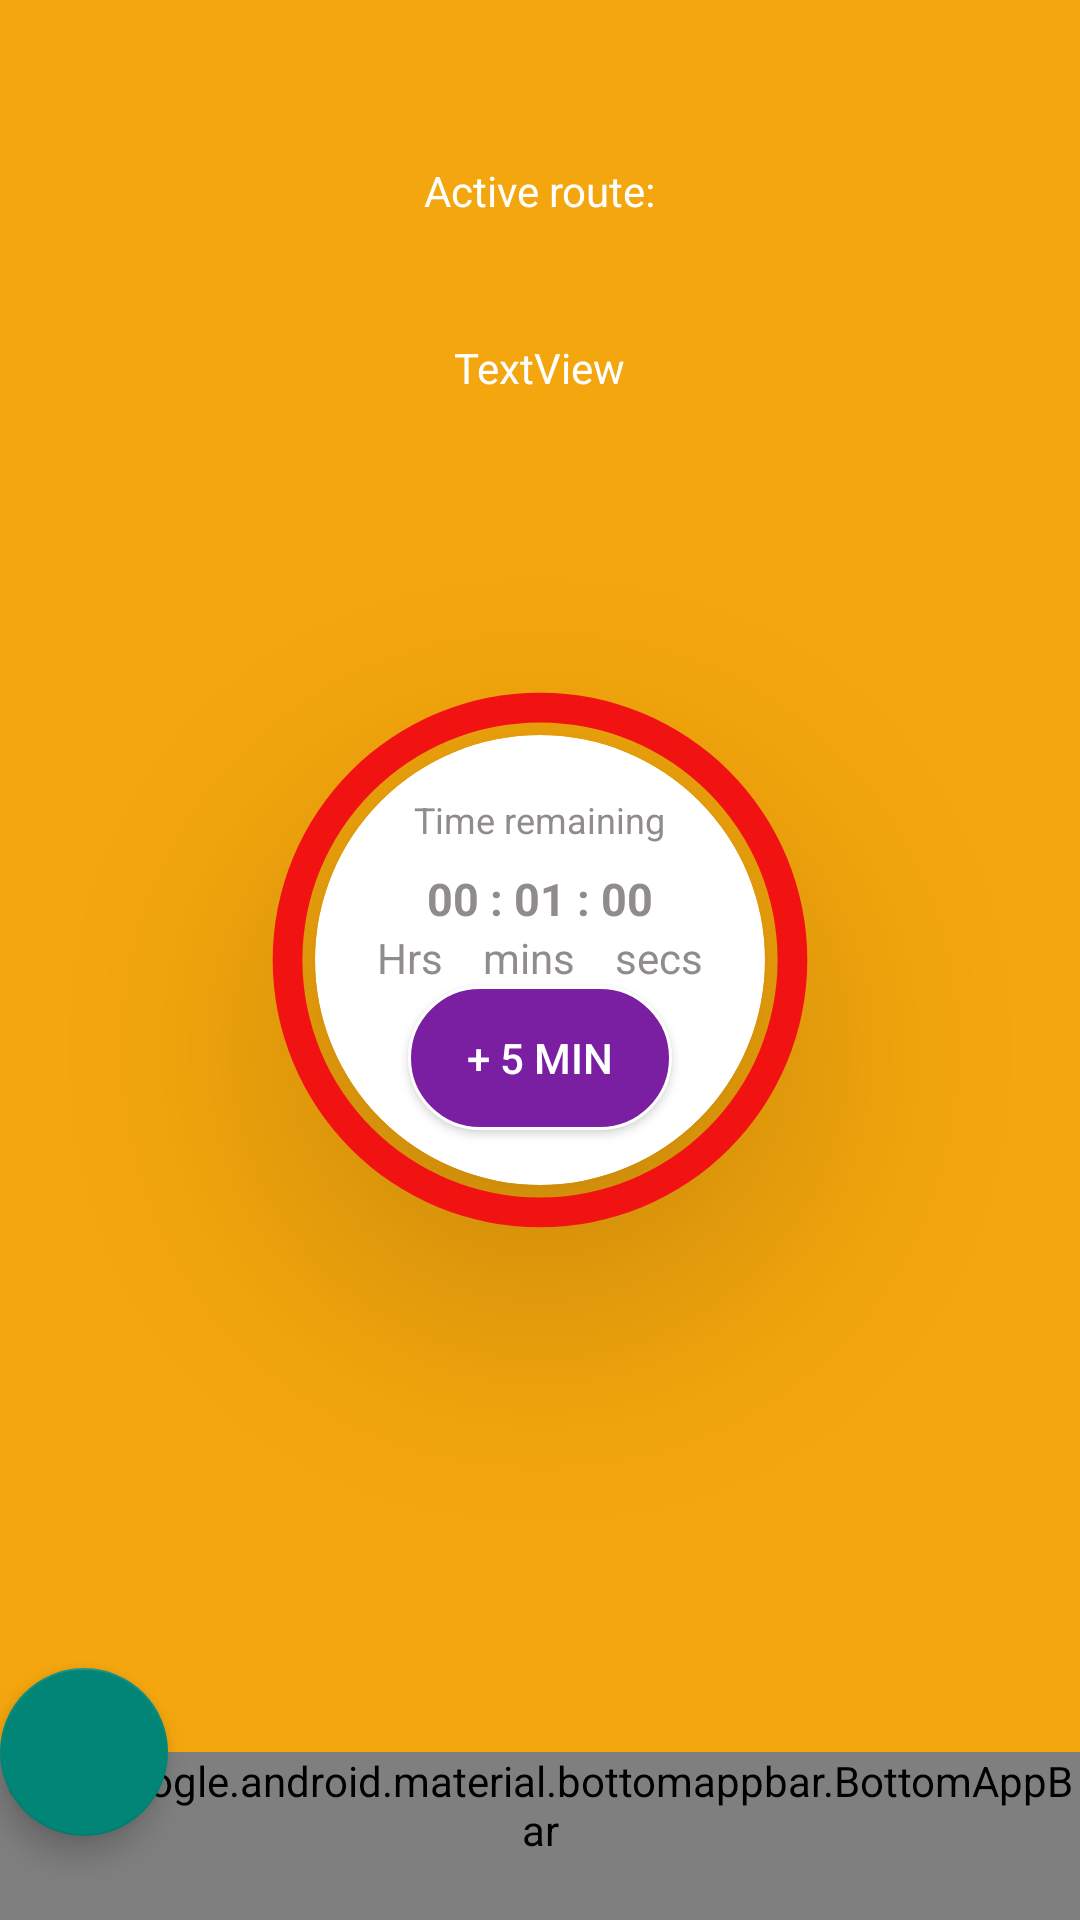

Reconstruct the res/layout file that produces this screen, plus the resources it refers to.
<!-- AndroidManifest.xml: application theme AppTheme -->
<!-- res/layout/activity_count_down_time.xml -->
<?xml version="1.0" encoding="utf-8"?>
<RelativeLayout xmlns:android="http://schemas.android.com/apk/res/android"
    xmlns:app="http://schemas.android.com/apk/res-auto"
    xmlns:tools="http://schemas.android.com/tools"
    android:id="@+id/relativeParent"
    android:layout_width="match_parent"
    android:layout_height="match_parent"
    android:background="#F3A60D"
    tools:context=".CountDownTimeActivity">


    <TextView
        android:id="@+id/tvRouteName"
        android:layout_width="wrap_content"
        android:layout_height="wrap_content"
        android:layout_centerHorizontal="true"
        android:layout_marginTop="54dp"
        android:text="@string/active_route"
        android:textColor="@android:color/white" />

    <androidx.cardview.widget.CardView
        android:layout_width="wrap_content"
        android:layout_height="wrap_content"
        android:layout_centerInParent="true"
        app:cardCornerRadius="75dp"
        app:cardElevation="40dp">

        <RelativeLayout
            android:id="@+id/relativeLayout2"
            android:layout_width="wrap_content"
            android:layout_height="wrap_content"
            android:background="@drawable/circle_background"
            android:backgroundTint="@android:color/transparent"
            android:elevation="40dp">

            <TextView
                android:id="@+id/tvTimeRemaining"
                android:layout_width="wrap_content"
                android:layout_height="wrap_content"
                android:layout_centerHorizontal="true"
                android:layout_marginTop="20dp"
                android:text="@string/time_remaining"
                android:textColor="#918C8C"
                android:textSize="12sp" />

            <TextView
                android:id="@+id/tvCountTime"
                android:layout_width="wrap_content"
                android:layout_height="wrap_content"
                android:layout_below="@+id/tvTimeRemaining"
                android:layout_centerHorizontal="true"
                android:layout_marginTop="8dp"
                android:text="@string/count_time"
                android:textColor="#918C8C"
                android:textSize="15sp"
                android:textStyle="bold" />

            <TextView
                android:id="@+id/tvHrMnSc"
                android:layout_width="wrap_content"
                android:layout_height="wrap_content"
                android:layout_below="@+id/tvCountTime"
                android:layout_centerHorizontal="true"
                android:text=" Hrs    mins    secs "
                android:textColor="#918C8C" />

            <Button
                android:id="@+id/btnPlus5Minute"
                android:layout_width="wrap_content"
                android:layout_height="wrap_content"
                android:layout_below="@+id/tvHrMnSc"
                android:layout_centerHorizontal="true"
                android:background="@drawable/five_minute_background_button"
                android:elevation="-10dp"
                android:text="@string/five_min_plus"
                android:textColor="@android:color/white" />
        </RelativeLayout>

    </androidx.cardview.widget.CardView>

    <ProgressBar
        android:id="@+id/progressBar"
        style="?android:attr/progressBarStyleHorizontal"
        android:layout_width="wrap_content"
        android:layout_height="wrap_content"
        android:layout_centerInParent="true"
        android:elevation="40dp"
        android:indeterminate="false"
        android:max="100"
        android:minWidth="198dp"
        android:minHeight="198dp"
        android:progress="100"
        android:progressDrawable="@drawable/progress_bar_circular" />

    <ImageView
        android:id="@+id/ivChildImage"
        android:layout_width="wrap_content"
        android:layout_height="wrap_content"
        android:layout_below="@+id/tvRouteName"
        android:layout_centerHorizontal="true"
        android:layout_marginStart="8dp"
        android:layout_marginTop="30dp"
        android:src="@drawable/ic_baby" />

    <TextView
        android:id="@+id/tvChildName"
        android:layout_width="wrap_content"
        android:layout_height="wrap_content"
        android:layout_below="@+id/ivChildImage"
        android:layout_centerHorizontal="true"
        android:layout_marginStart="8dp"
        android:layout_marginTop="10dp"
        android:text="TextView"
        android:textColor="@android:color/white" />

    <androidx.coordinatorlayout.widget.CoordinatorLayout
        android:id="@+id/coordinatorLayout"
        android:layout_width="match_parent"
        android:layout_height="wrap_content"
        android:layout_alignParentBottom="true"
        android:minHeight="120dp">

        <com.google.android.material.bottomappbar.BottomAppBar
            android:id="@+id/line4"
            style="@style/Widget.MaterialComponents.BottomAppBar"
            android:layout_width="match_parent"
            android:layout_height="match_parent"
            android:layout_gravity="bottom"
            app:buttonGravity="center_vertical|top"
            app:fabAlignmentMode="center"
            app:fabCradleMargin="8dp"
            app:fabCradleRoundedCornerRadius="40dp">

            <RelativeLayout
                android:layout_width="match_parent"
                android:layout_height="wrap_content">

                <Button
                    android:id="@+id/btnCancel"
                    android:layout_width="wrap_content"
                    android:layout_height="wrap_content"
                    android:layout_alignParentStart="true"
                    android:background="@android:color/transparent"
                    android:gravity="start|center_vertical"
                    android:minWidth="150dp"
                    android:text="@string/cancel"
                    android:textAllCaps="false"
                    android:textColor="@android:color/darker_gray"
                    android:textSize="20sp" />

                <Button
                    android:id="@+id/btnEdit"
                    android:layout_width="wrap_content"
                    android:layout_height="wrap_content"
                    android:layout_alignParentEnd="true"
                    android:layout_marginEnd="13dp"
                    android:background="@android:color/transparent"
                    android:gravity="end|center_vertical"
                    android:minWidth="150dp"
                    android:text="@string/edit"
                    android:textAllCaps="false"
                    android:textColor="@android:color/darker_gray"
                    android:textSize="20sp" />


            </RelativeLayout>


        </com.google.android.material.bottomappbar.BottomAppBar>


        <com.google.android.material.floatingactionbutton.FloatingActionButton
            android:id="@+id/btnStart"
            android:layout_width="wrap_content"
            android:layout_height="wrap_content"
            app:backgroundTint="@color/colorPrimary"
            app:fabSize="normal"
            app:layout_anchor="@id/line4" />
    </androidx.coordinatorlayout.widget.CoordinatorLayout>

</RelativeLayout>
<!-- resources referenced by this layout -->
<resources>
  <color name="colorPrimary">#008577</color>
  <!-- drawable circle_background (drawable) -->
  <?xml version="1.0" encoding="utf-8"?>
  <shape xmlns:android="http://schemas.android.com/apk/res/android"
      android:shape="oval">
  
      <size
          android:width="150dp"
          android:height="150dp" />
  
      <stroke
          android:width="1dp"
          android:color="@android:color/darker_gray" />
  </shape>
  <!-- drawable five_minute_background_button (drawable) -->
  <?xml version="1.0" encoding="utf-8"?>
  <shape xmlns:android="http://schemas.android.com/apk/res/android"
      android:shape="rectangle">
  
      <corners android:radius="40dp" />
      <solid android:color="#7B1FA2" />
      <stroke
          android:width="1dp"
          android:color="@android:color/white"/>
  
  </shape>
  <!-- drawable progress_bar_circular (drawable) -->
  <?xml version="1.0" encoding="utf-8"?>
  <shape xmlns:android="http://schemas.android.com/apk/res/android"
      android:innerRadiusRatio="2.5"
      android:shape="ring"
      android:thicknessRatio="20.0"
      android:useLevel="true">
  
     <solid android:color="#F11212"/>
  
  </shape>
  <string name="active_route">Active route: </string>
  <string name="cancel">Cancel</string>
  <string name="count_time">00 : 01 : 00</string>
  <string name="edit">Edit</string>
  <string name="five_min_plus">+ 5 min</string>
  <string name="time_remaining">Time remaining</string>
  <style name="AppTheme" parent="Theme.AppCompat.Light.NoActionBar">
          
          <item name="colorPrimary">@color/colorPrimary</item>
          <item name="colorPrimaryDark">@color/colorPrimaryDark</item>
          <item name="colorAccent">@color/colorAccent</item>
      </style>
  <color name="colorPrimaryDark">#00574B</color>
  <color name="colorAccent">#D81B60</color>
</resources>
